Image classification data set "imgs_others" (yujeong0/Auto_painting_program on GitHub). Class labels (8): apple, avocado, carrot, cherry, flower, leaf, shellfish, tomato.

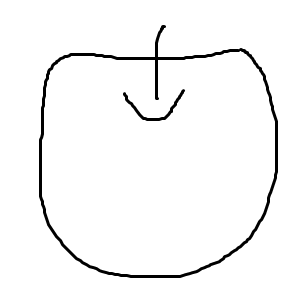
Label: apple

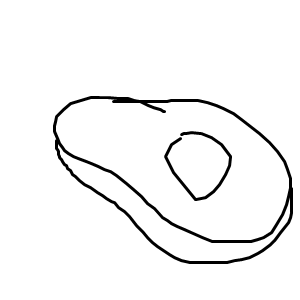
Label: avocado

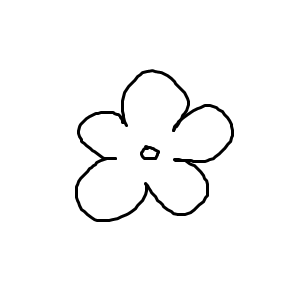
Label: flower

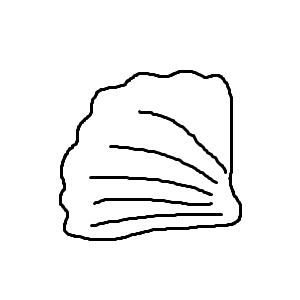
Label: shellfish

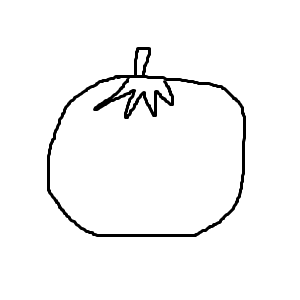
Label: tomato

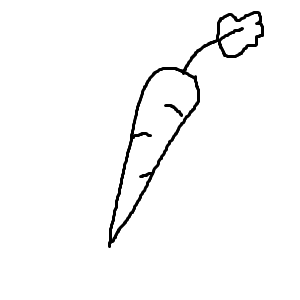
Label: carrot
